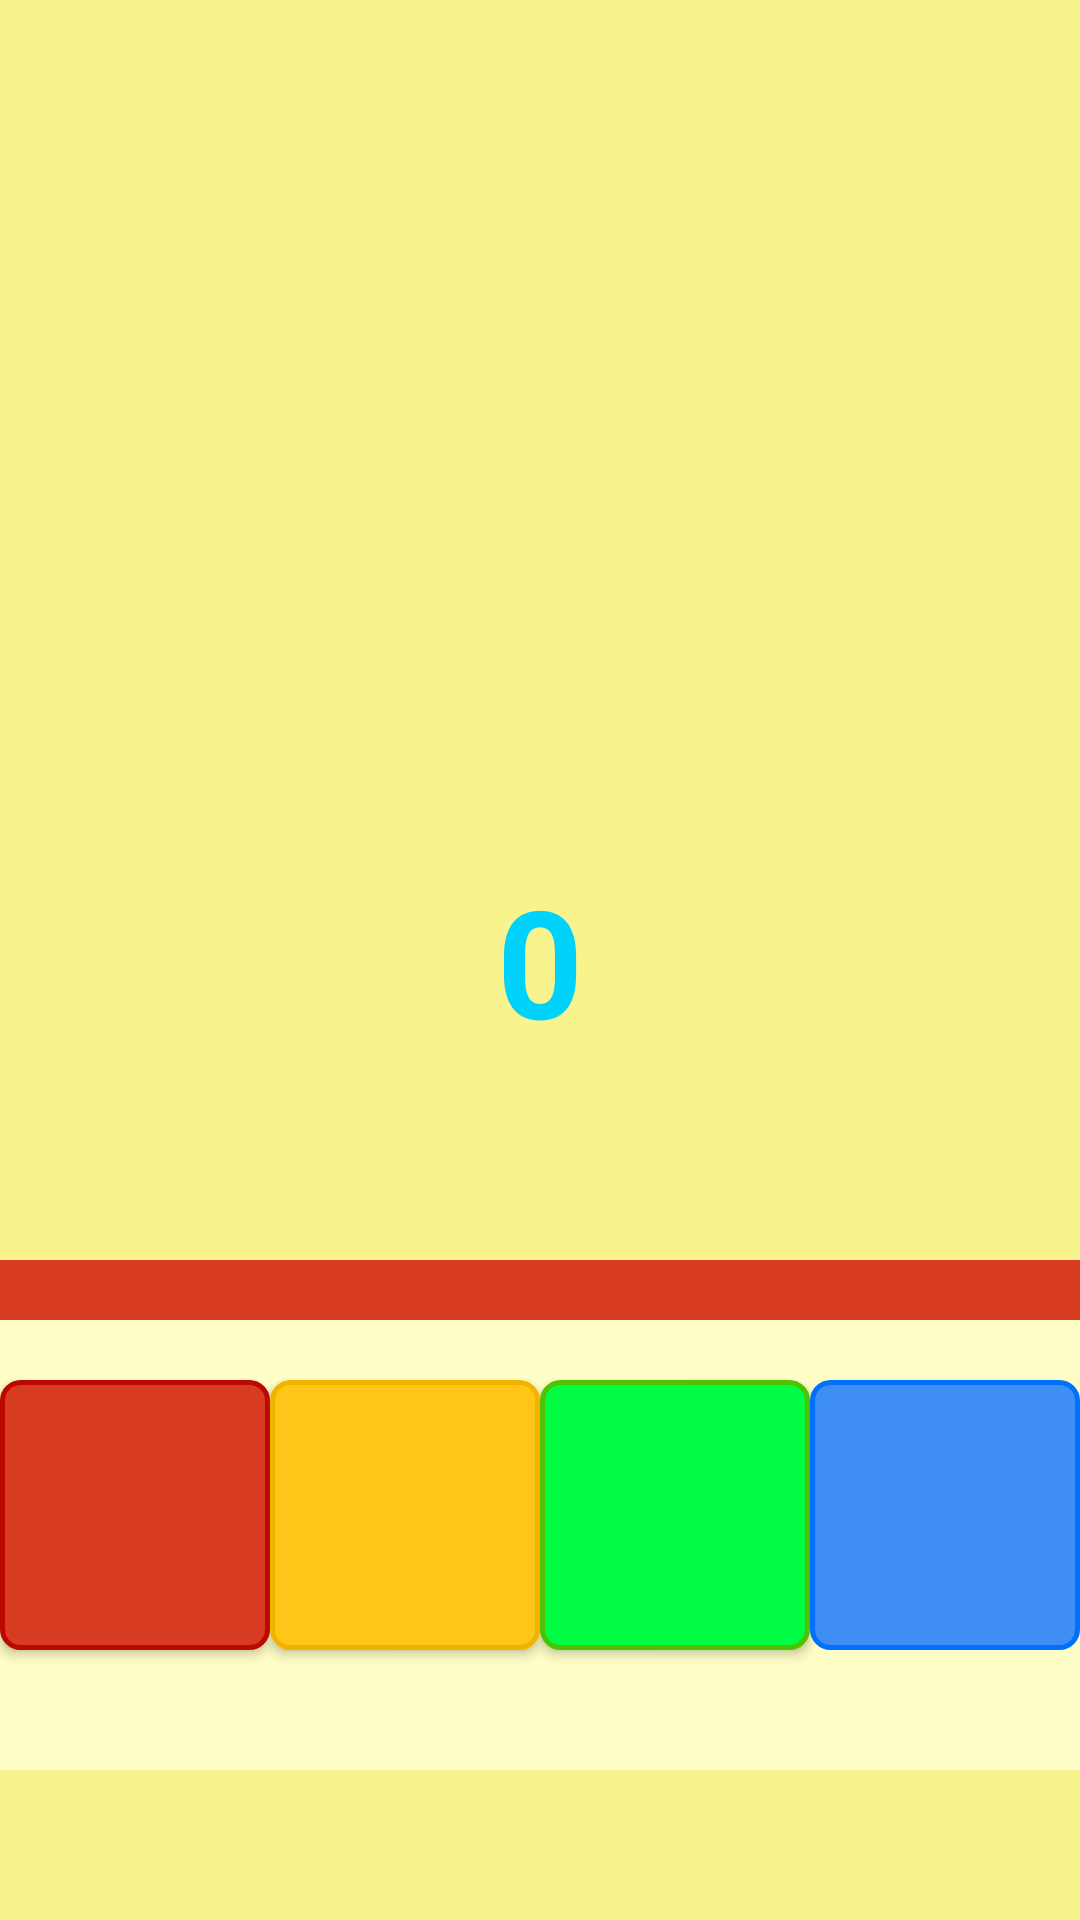

Android layout source for this screen:
<!-- AndroidManifest.xml: application theme AppTheme -->
<!-- res/layout/game_screen_activity.xml -->
<?xml version="1.0" encoding="utf-8"?>
<RelativeLayout xmlns:android="http://schemas.android.com/apk/res/android"
    android:orientation="vertical"
    android:layout_width="match_parent"
    android:layout_height="match_parent"
    android:background="@color/colorYellow">

    <TextView
        android:id="@+id/txtViewScore"
        android:layout_width="wrap_content"
        android:layout_height="wrap_content"
        android:layout_centerHorizontal="true"
        android:layout_centerVertical="true"
        android:text="0"
        android:textStyle="bold"
        android:textSize="50sp"
        android:textColor="@color/colorGreenDark"/>

    <TextView
        android:layout_width="fill_parent"
        android:layout_height="20dp"
        android:id="@+id/txtViewHorizon"
        android:background="@color/colorRed"
        android:layout_marginTop="420dp"/>

    <TextView
        android:id="@+id/block0"
        android:layout_marginTop="-90dp"
        android:layout_width="90dp"
        android:layout_height="90dp"/>

    <TextView
        android:id="@+id/block1"
        android:layout_marginTop="-90dp"
        android:layout_marginLeft="90dp"
        android:layout_width="90dp"
        android:layout_height="90dp"/>

    <TextView
        android:id="@+id/block2"
        android:layout_width="90dp"
        android:layout_height="90dp"
        android:layout_marginTop="-90dp"
        android:layout_marginLeft="180dp"/>

    <TextView
        android:id="@+id/block3"
        android:layout_marginTop="-90dp"
        android:layout_marginLeft="270dp"
        android:layout_width="90dp"
        android:layout_height="90dp"/>

    <LinearLayout
        android:layout_width="fill_parent"
        android:layout_height="150dp"
        android:background="@color/colorYellowLight"
        android:layout_below="@+id/txtViewHorizon"
        android:id="@+id/linearLayout">

        <Button
            android:id="@+id/buttonRed"
            android:background="@drawable/border_red"
            android:layout_width="90dp"
            android:layout_height="90dp"
            android:layout_marginTop="20dp"
            android:onClick="onPressed"/>

        <Button
            android:id="@+id/buttonYellow"
            android:background="@drawable/border_yellow"
            android:layout_width="90dp"
            android:layout_marginTop="20dp"
            android:layout_toRightOf="@+id/buttonRed"
            android:layout_height="90dp"
            android:onClick="onPressed"/>

        <Button
            android:id="@+id/buttonGreen"
            android:background="@drawable/border_green"
            android:layout_width="90dp"
            android:layout_marginTop="20dp"
            android:layout_toRightOf="@+id/buttonYellow"
            android:layout_height="90dp"
            android:onClick="onPressed"/>

        <Button
            android:id="@+id/buttonBlue"
            android:background="@drawable/border_blue"
            android:layout_width="90dp"
            android:layout_marginTop="20dp"
            android:onClick="onPressed"
            android:layout_toRightOf="@+id/buttonGreen"
            android:layout_height="90dp"/>
    </LinearLayout>

</RelativeLayout>
<!-- resources referenced by this layout -->
<resources>
  <color name="colorGreenDark">#00d2fc</color>
  <color name="colorRed">#d73c21</color>
  <color name="colorYellow">#f9f38e</color>
  <color name="colorYellowLight">#fffec7</color>
  <!-- drawable border_blue (drawable) -->
  <?xml version="1.0" encoding="utf-8"?>
  <shape xmlns:android="http://schemas.android.com/apk/res/android"
      android:shape="rectangle">
      <gradient android:startColor="@color/colorBlue"
          android:endColor="@color/colorBlue"
          android:angle="270" />
      <corners android:radius="6dp" />
      <stroke android:width="5px" android:color="#0071fc" />
  </shape>
  <!-- drawable border_green (drawable) -->
  <?xml version="1.0" encoding="utf-8"?>
  <shape xmlns:android="http://schemas.android.com/apk/res/android"
      android:shape="rectangle">
      <gradient android:startColor="@color/colorGreen"
          android:endColor="@color/colorGreen"
          android:angle="270" />
      <corners android:radius="6dp" />
      <stroke android:width="5px" android:color="#4ec102" />
  </shape>
  <!-- drawable border_red (drawable) -->
  <?xml version="1.0" encoding="utf-8"?>
  <shape xmlns:android="http://schemas.android.com/apk/res/android"
      android:shape="rectangle">
      <gradient android:startColor="@color/colorRed"
          android:endColor="@color/colorRed"
          android:angle="270" />
      <corners android:radius="6dp" />
      <stroke android:width="5px" android:color="#ba0900" />
  </shape>
  <!-- drawable border_yellow (drawable) -->
  <?xml version="1.0" encoding="utf-8"?>
  <shape xmlns:android="http://schemas.android.com/apk/res/android"
      android:shape="rectangle">
      <gradient android:startColor="@color/colorYellowDark"
          android:endColor="@color/colorYellowDark"
          android:angle="270" />
      <corners android:radius="6dp" />
      <stroke android:width="5px" android:color="#efb300" />
  </shape>
  <style name="AppTheme" parent="Theme.AppCompat.Light.DarkActionBar">
          
          <item name="colorPrimary">@color/colorBordor</item>
          <item name="colorAccent">@color/colorRed</item>
  
      </style>
  <color name="colorBlue">#d61978fc</color>
  <color name="colorGreen">#00fd44</color>
  <color name="colorYellowDark">#ffc519</color>
  <color name="colorBordor">#f95555</color>
</resources>
